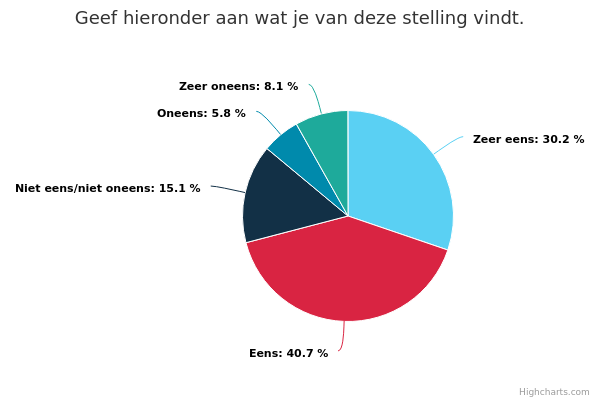

Data behind this chart, as committed beside it:
user_id; user_external_id; ID; answered; Zeer eens; Eens; Niet eens/niet oneens; Oneens; Zeer oneens
15500; 5.20.10716837; 1593425; 10-08-2021 10:08:34; ; ; 1; ; 
18557; 8.21.04319894; 1593434; 10-08-2021 10:08:48; 1; ; ; ; 
6259; 4.18.0917596; 1593444; 10-08-2021 10:10:49; 1; ; ; ; 
17078; 12.20.13718415; 1593456; 10-08-2021 10:13:11; 1; ; ; ; 
18507; 7.21.25719844; 1593464; 10-08-2021 10:13:27; ; ; 1; ; 
18525; 7.21.28319862; 1593515; 10-08-2021 10:15:52; ; ; 1; ; 
18591; 8.21.10219928; 1593522; 10-08-2021 10:16:04; 1; ; ; ; 
8140; 8.18.1539477; 1593529; 10-08-2021 10:16:18; ; 1; ; ; 
18590; 8.21.10219927; 1593543; 10-08-2021 10:16:42; ; ; 1; ; 
17067; 12.20.10418404; 1593555; 10-08-2021 10:17:25; ; ; ; ; 1
17236; 1.21.04118573; 1593564; 10-08-2021 10:19:24; ; 1; ; ; 
15309; 4.20.18616646; 1593573; 10-08-2021 10:19:53; 1; ; ; ; 
18498; 7.21.24619835; 1593588; 10-08-2021 10:35:28; ; 1; ; ; 
18558; 8.21.04319895; 1593598; 10-08-2021 10:40:24; 1; ; ; ; 
16876; 11.20.16118213; 1593608; 10-08-2021 10:45:12; ; 1; ; ; 
8495; 9.18.0649832; 1593618; 10-08-2021 10:50:33; 1; ; ; ; 
17951; 4.21.10619288; 1593628; 10-08-2021 10:56:31; ; ; ; ; 1
15547; 5.20.16616884; 1593638; 10-08-2021 11:01:38; ; ; 1; ; 
12762; 3.19.25114099; 1593648; 10-08-2021 11:04:08; ; ; ; ; 1
15167; 4.20.01316504; 1593658; 10-08-2021 11:06:23; ; 1; ; ; 
15530; 5.20.14416867; 1593668; 10-08-2021 11:20:36; ; 1; ; ; 
11649; 1.19.19612986; 1593678; 10-08-2021 11:41:38; 1; ; ; ; 
15142; 3.20.28616479; 1593688; 10-08-2021 11:51:31; ; 1; ; ; 
7960; 7.18.2869297; 1593698; 10-08-2021 12:31:07; ; ; 1; ; 
18594; 8.21.10219931; 1593720; 10-08-2021 13:56:57; ; ; ; 1; 
11396; 1.19.06712733; 1593736; 10-08-2021 14:05:25; ; 1; ; ; 
10155; 11.18.14311492; 1593746; 10-08-2021 15:29:47; 1; ; ; ; 
11009; 12.18.19312346; 1593756; 10-08-2021 15:56:34; ; 1; ; ; 
18588; 8.21.10219925; 1593766; 10-08-2021 17:43:35; ; ; ; 1; 
5610; 2.18.0366947; 1593777; 10-08-2021 19:18:17; ; ; 1; ; 
15315; 4.20.19716652; 1593787; 10-08-2021 19:23:24; ; ; 1; ; 
18485; 7.21.21319822; 1593797; 10-08-2021 23:30:40; ; 1; ; ; 
18601; 8.21.11319938; 1593862; 11-08-2021 09:53:39; ; 1; ; ; 
16467; 9.20.27717804; 1593894; 11-08-2021 11:36:42; ; 1; ; ; 
18539; 7.21.31619876; 1593905; 11-08-2021 13:40:42; ; 1; ; ; 
18568; 8.21.07619905; 1593947; 11-08-2021 20:09:22; 1; ; ; ; 
18607; 8.21.11319944; 1593978; 11-08-2021 22:27:26; 1; ; ; ; 
18608; 8.21.11319945; 1594009; 12-08-2021 00:01:08; 1; ; ; ; 
18040; 4.21.24619377; 1594032; 12-08-2021 06:45:51; 1; ; ; ; 
16161; 8.20.13417498; 1594046; 12-08-2021 09:23:43; ; 1; ; ; 
16259; 8.20.25217596; 1596345; 13-08-2021 20:12:07; ; ; ; 1; 
16114; 8.20.03117451; 1596424; 13-08-2021 20:33:45; ; ; ; ; 1
17202; 12.20.31418539; 1596580; 13-08-2021 22:38:16; ; ; ; ; 1
5977; 3.18.1177314; 1597474; 14-08-2021 17:55:44; ; ; ; 1; 
4059; 8.17.2225396; 1597788; 17-08-2021 09:32:08; ; 1; ; ; 
18641; 8.21.17219978; 1597821; 17-08-2021 15:39:42; ; ; 1; ; 
4561; 10.17.1615898; 1597890; 18-08-2021 17:37:12; ; 1; ; ; 
18651; 8.21.19419988; 1597954; 19-08-2021 00:41:02; 1; ; ; ; 
17426; 1.21.28418763; 1600634; 19-08-2021 15:30:19; 1; ; ; ; 
18560; 8.21.05419897; 1600661; 19-08-2021 15:31:46; 1; ; ; ; 
18657; 8.21.19419994; 1601185; 19-08-2021 17:12:25; ; 1; ; ; 
13277; 6.19.02714614; 1602857; 21-08-2021 16:53:08; ; 1; ; ; 
18668; 8.21.22720005; 1603077; 22-08-2021 19:49:10; ; 1; ; ; 
18064; 4.21.29419401; 1603186; 23-08-2021 07:45:19; ; 1; ; ; 
18680; 8.21.24220017; 1604357; 24-08-2021 12:23:56; ; 1; ; ; 
18683; 8.21.24220020; 1604414; 24-08-2021 17:08:38; 1; ; ; ; 
18686; 8.21.25320023; 1604447; 25-08-2021 05:21:25; ; 1; ; ; 
18688; 8.21.25320025; 1604483; 25-08-2021 14:03:52; ; 1; ; ; 
18690; 8.21.25320027; 1604526; 25-08-2021 16:49:01; ; 1; ; ; 
18692; 8.21.25320029; 1604625; 26-08-2021 21:48:01; ; 1; ; ; 
... 26 more rows
